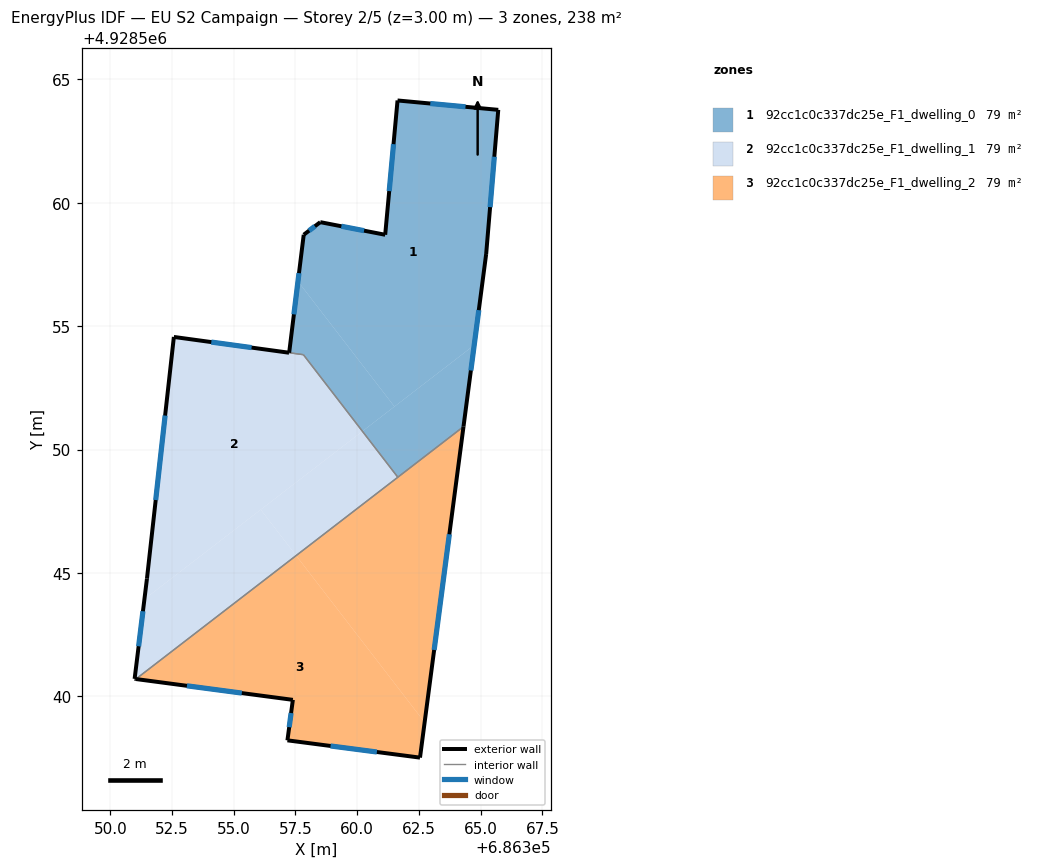
=== STOREY PLAN SPEC (per zone: floor XY polygon, exterior-wall plan segments, windows/doors) ===
zone 1: 92cc1c0c337dc25e_F1_dwelling_0  (79.3 m²)
  floor: (686364.74, 4928554.23) (686365.22, 4928557.92) (686365.71, 4928563.76) (686361.64, 4928564.14) (686361.14, 4928558.70) (686358.51, 4928559.21) (686357.83, 4928558.70) (686357.60, 4928556.81) (686361.51, 4928551.74)
  floor: (686364.31, 4928550.93) (686364.74, 4928554.23) (686360.21, 4928550.74) (686361.65, 4928548.88)
  floor: (686361.51, 4928551.74) (686357.60, 4928556.81) (686357.25, 4928553.92) (686357.29, 4928553.92) (686357.82, 4928553.84) (686360.21, 4928550.74)
  exterior wall: (686357.83, 4928558.70) – (686358.51, 4928559.21)  [0.8 m]
    window: (686358.05, 4928558.87) – (686358.29, 4928559.05)  [0.3 m²]
  exterior wall: (686358.51, 4928559.21) – (686361.14, 4928558.70)  [2.7 m]
    window: (686359.36, 4928559.05) – (686360.28, 4928558.87)  [1.0 m²]
  exterior wall: (686361.14, 4928558.70) – (686361.64, 4928564.14)  [5.5 m]
    window: (686361.30, 4928560.47) – (686361.47, 4928562.37)  [2.0 m²]
  exterior wall: (686361.64, 4928564.14) – (686365.71, 4928563.76)  [4.1 m]
    window: (686362.96, 4928564.02) – (686364.39, 4928563.89)  [1.5 m²]
  exterior wall: (686365.71, 4928563.76) – (686365.22, 4928557.92)  [5.9 m]
    window: (686365.56, 4928561.86) – (686365.38, 4928559.82)  [2.1 m²]
  exterior wall: (686365.22, 4928557.92) – (686364.31, 4928550.93)  [7.1 m]
    window: (686364.93, 4928555.65) – (686364.61, 4928553.20)  [2.6 m²]
  exterior wall: (686357.24, 4928553.92) – (686357.83, 4928558.70)  [4.8 m]
    window: (686357.44, 4928555.48) – (686357.64, 4928557.15)  [1.8 m²]
  interior walls: 3
zone 2: 92cc1c0c337dc25e_F1_dwelling_1  (79.0 m²)
  floor: (686360.21, 4928550.74) (686357.82, 4928553.84) (686357.25, 4928553.92) (686352.57, 4928554.56) (686351.48, 4928544.77) (686351.38, 4928543.94)
  floor: (686357.53, 4928545.71) (686356.09, 4928547.57) (686351.38, 4928543.94) (686350.98, 4928540.71) (686351.04, 4928540.71)
  floor: (686361.65, 4928548.88) (686360.21, 4928550.74) (686356.09, 4928547.57) (686357.53, 4928545.71)
  exterior wall: (686352.57, 4928554.56) – (686357.24, 4928553.92)  [4.7 m]
    window: (686354.09, 4928554.36) – (686355.72, 4928554.13)  [1.7 m²]
  exterior wall: (686351.04, 4928540.71) – (686350.98, 4928540.71)  [0.1 m]
  exterior wall: (686350.98, 4928540.71) – (686351.48, 4928544.77)  [4.1 m]
    window: (686351.15, 4928542.03) – (686351.32, 4928543.45)  [1.5 m²]
  exterior wall: (686351.48, 4928544.77) – (686352.57, 4928554.56)  [9.9 m]
    window: (686351.84, 4928547.96) – (686352.22, 4928551.38)  [3.6 m²]
  interior walls: 3
zone 3: 92cc1c0c337dc25e_F1_dwelling_2  (79.2 m²)
  floor: (686362.73, 4928538.95) (686364.31, 4928550.93) (686357.53, 4928545.71)
  floor: (686362.55, 4928537.52) (686362.73, 4928538.95) (686357.53, 4928545.71) (686351.04, 4928540.71) (686357.40, 4928539.86) (686357.18, 4928538.22)
  exterior wall: (686357.40, 4928539.86) – (686351.04, 4928540.71)  [6.4 m]
    window: (686355.33, 4928540.14) – (686353.10, 4928540.43)  [2.4 m²]
  exterior wall: (686364.31, 4928550.93) – (686362.55, 4928537.52)  [13.5 m]
    window: (686363.73, 4928546.57) – (686363.12, 4928541.88)  [5.0 m²]
  exterior wall: (686362.55, 4928537.52) – (686357.18, 4928538.22)  [5.4 m]
    window: (686360.80, 4928537.75) – (686358.92, 4928538.00)  [2.0 m²]
  exterior wall: (686357.18, 4928538.22) – (686357.40, 4928539.86)  [1.7 m]
    window: (686357.25, 4928538.76) – (686357.32, 4928539.33)  [0.6 m²]
  interior walls: 2

=== DERIVED (storey summary) ===
Building: EU S2 Campaign
Storey: 2 of 5  (floor level z = 3.00 m)
Storey gross floor area: 237.5 m²
Zones on this storey: 3
  - 92cc1c0c337dc25e_F1_dwelling_0: floor 79.3 m²; exterior wall 30.8 m (92.4 m²); 7 window(s) 11.3 m²; WWR 12.2%
  - 92cc1c0c337dc25e_F1_dwelling_1: floor 79.0 m²; exterior wall 18.7 m (56.1 m²); 3 window(s) 6.8 m²; WWR 12.2%
  - 92cc1c0c337dc25e_F1_dwelling_2: floor 79.2 m²; exterior wall 27.0 m (81.0 m²); 4 window(s) 9.9 m²; WWR 12.2%
Zone adjacency (shared interzone walls):
  - 92cc1c0c337dc25e_F1_dwelling_0 ↔ 92cc1c0c337dc25e_F1_dwelling_1
  - 92cc1c0c337dc25e_F1_dwelling_0 ↔ 92cc1c0c337dc25e_F1_dwelling_2
  - 92cc1c0c337dc25e_F1_dwelling_1 ↔ 92cc1c0c337dc25e_F1_dwelling_2